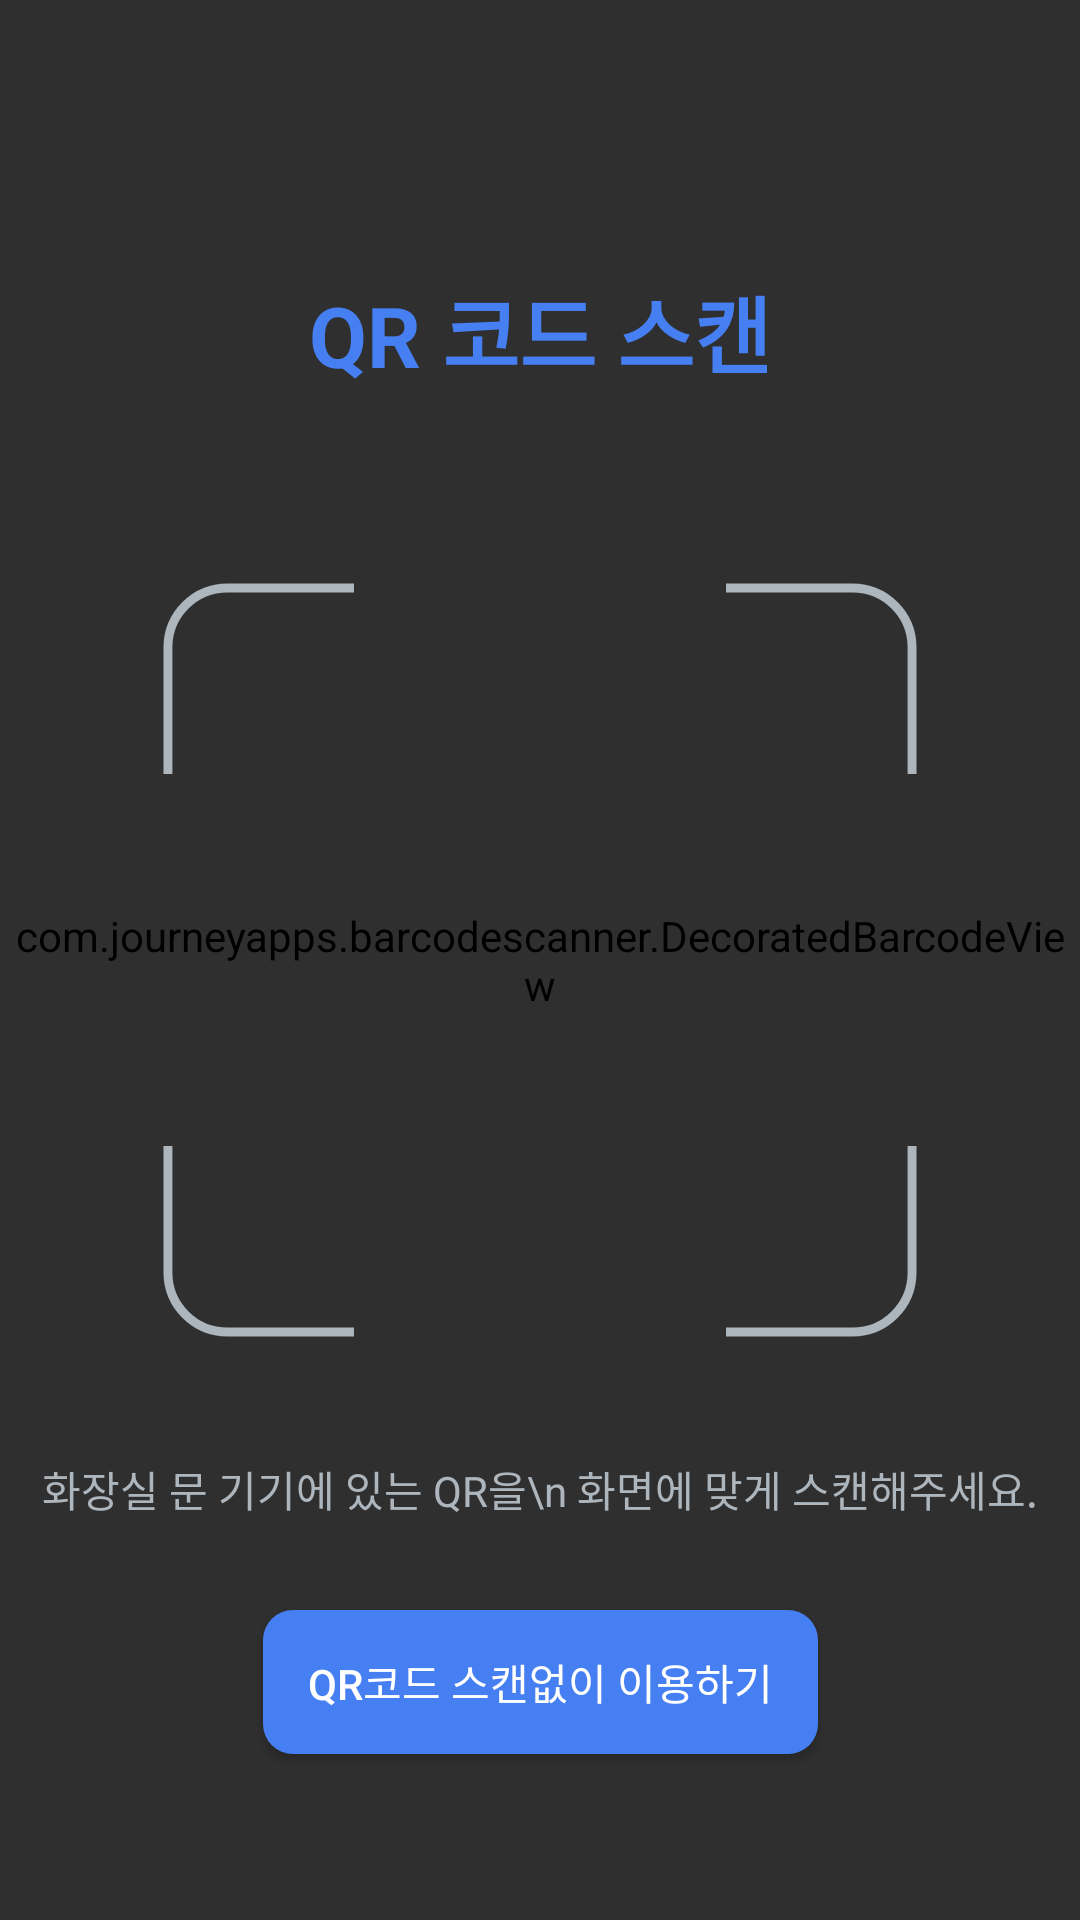

Layout XML and referenced resources for this Android screen:
<!-- AndroidManifest.xml: application theme Theme.Chamma -->
<!-- res/layout/activity_qr.xml -->
<?xml version="1.0" encoding="utf-8"?>
<androidx.constraintlayout.widget.ConstraintLayout xmlns:android="http://schemas.android.com/apk/res/android"
    xmlns:app="http://schemas.android.com/apk/res-auto"
    android:layout_width="match_parent"
    android:layout_height="match_parent"
    android:gravity="center"
    >

    <com.journeyapps.barcodescanner.DecoratedBarcodeView
        android:id="@+id/decoratedBarcodeView"
        android:layout_width="match_parent"
        android:layout_height="match_parent"
        app:zxing_scanner_layout="@layout/custom_barcode_scanner" />

    <View
        android:layout_width="match_parent"
        android:layout_height="match_parent"
        android:background="#A0000000"
        app:layout_constraintBottom_toBottomOf="parent"
        app:layout_constraintEnd_toEndOf="parent"
        app:layout_constraintStart_toStartOf="parent"
        app:layout_constraintTop_toTopOf="parent" />

    <TextView
        android:layout_width="wrap_content"
        android:layout_height="wrap_content"
        android:layout_marginTop="90dp"
        android:text="QR 코드 스캔"
        android:textColor="@color/chamma_main"
        android:textSize="28dp"
        android:textStyle="bold"
        app:layout_constraintEnd_toEndOf="parent"
        app:layout_constraintStart_toStartOf="parent"
        app:layout_constraintTop_toTopOf="parent" />
    
    <ImageView
        android:id="@+id/barcodeImg"
        android:layout_width="252dp"
        android:layout_height="252dp"
        android:background="#00000000"
        android:src="@drawable/qr_frame"
        app:layout_constraintBottom_toBottomOf="parent"
        app:layout_constraintEnd_toEndOf="parent"
        app:layout_constraintStart_toStartOf="parent"
        app:layout_constraintTop_toTopOf="parent" />

    <TextView
        android:id="@+id/descriptionTv"
        android:layout_width="wrap_content"
        android:layout_height="wrap_content"
        android:layout_marginTop="40dp"
        android:text="화장실 문 기기에 있는 QR을\n 화면에 맞게 스캔해주세요."
        android:textColor="#ADB5BD"
        app:layout_constraintEnd_toEndOf="parent"
        app:layout_constraintStart_toStartOf="parent"
        app:layout_constraintTop_toBottomOf="@+id/barcodeImg" />

    <Button
        android:id="@+id/passBtn"
        android:layout_width="wrap_content"
        android:layout_height="wrap_content"
        android:text="qr코드 스캔없이 이용하기"
        android:layout_marginTop="30dp"

        app:layout_constraintEnd_toEndOf="parent"
        app:layout_constraintStart_toStartOf="parent"
        app:layout_constraintTop_toBottomOf="@+id/descriptionTv"
        android:background="@drawable/shape_btmshtdialog_btn_blue"
        android:paddingHorizontal="15dp"
        android:textColor="@color/white"
        />


</androidx.constraintlayout.widget.ConstraintLayout>
<!-- res/layout/custom_barcode_scanner.xml (included above) -->
<?xml version="1.0" encoding="utf-8"?>
<merge xmlns:android="http://schemas.android.com/apk/res/android"
    xmlns:app="http://schemas.android.com/apk/res-auto">

    <com.journeyapps.barcodescanner.BarcodeView
        android:id="@+id/zxing_barcode_surface"
        android:layout_width="match_parent"
        android:layout_height="match_parent"
        app:zxing_framing_rect_height="250dp"
        app:zxing_framing_rect_width="250dp"
       />
    
    <com.journeyapps.barcodescanner.ViewfinderView
        android:id="@+id/zxing_viewfinder_view"
        android:layout_width="match_parent"
        android:layout_height="match_parent"
        app:zxing_possible_result_points="@color/zxing_custom_possible_result_points"
        app:zxing_result_view="@color/zxing_custom_result_view"
        app:zxing_viewfinder_laser="@color/zxing_custom_viewfinder_laser"
        app:zxing_viewfinder_laser_visibility="false"
        app:zxing_viewfinder_mask="@android:color/transparent"
        android:layout_gravity="center"
        />
</merge>
<!-- resources referenced by this layout -->
<resources>
  <color name="chamma_main">#467FF1</color>
  <color name="white">#FFFFFFFF</color>
  <!-- drawable qr_frame (drawable) -->
  <vector xmlns:android="http://schemas.android.com/apk/res/android"
      android:width="254dp"
      android:height="254dp"
      android:viewportWidth="254"
      android:viewportHeight="254">
    <path
        android:pathData="M64.5,2H22C10.95,2 2,10.95 2,22V64.5M189.5,2H232C243.05,2 252,10.95 252,22V64.5M252,189.5V232C252,243.05 243.05,252 232,252H189.5M64.5,252H22C10.95,252 2,243.05 2,232V189.5"
        android:strokeWidth="3"
        android:fillColor="#00000000"
        android:strokeColor="#ADB5BD"/>
  </vector>
  <!-- drawable shape_btmshtdialog_btn_blue (drawable) -->
  <?xml version="1.0" encoding="utf-8"?>
  <shape xmlns:android="http://schemas.android.com/apk/res/android">
  
      <solid android:color="@color/chamma_main"/>
  
      <corners
          android:topLeftRadius="10dp"
          android:topRightRadius="10dp"
          android:bottomLeftRadius="10dp"
          android:bottomRightRadius="10dp"/>
  
  </shape>
  <style name="Theme.Chamma" parent="Theme.AppCompat.Light.NoActionBar">
          
          <item name="colorPrimary">@color/purple_500</item>
          <item name="colorPrimaryVariant">@color/purple_700</item>
          <item name="colorOnPrimary">@color/white</item>
          
          <item name="colorSecondary">@color/teal_200</item>
          <item name="colorSecondaryVariant">@color/teal_700</item>
          <item name="colorOnSecondary">@color/black</item>
          
          <item name="android:statusBarColor">@android:color/transparent</item>
          <item name="android:windowLightStatusBar">true</item>
          <item name="bottomSheetDialogTheme">@style/BottomSheetDialog</item>
      </style>
  <color name="purple_500">#FF6200EE</color>
  <color name="purple_700">#FF3700B3</color>
  <color name="teal_200">#FF03DAC5</color>
  <color name="teal_700">#FF018786</color>
  <color name="black">#FF000000</color>
  <style name="BottomSheetDialog" parent="@style/ThemeOverlay.MaterialComponents.BottomSheetDialog">
          <item name="bottomSheetStyle">@style/BottomSheet</item>
          <item name="android:colorBackground">@color/white</item>
      </style>
  <style name="BottomSheet" parent="Widget.MaterialComponents.BottomSheet.Modal">
          <item name="backgroundTint">@android:color/transparent</item>
      </style>
</resources>
